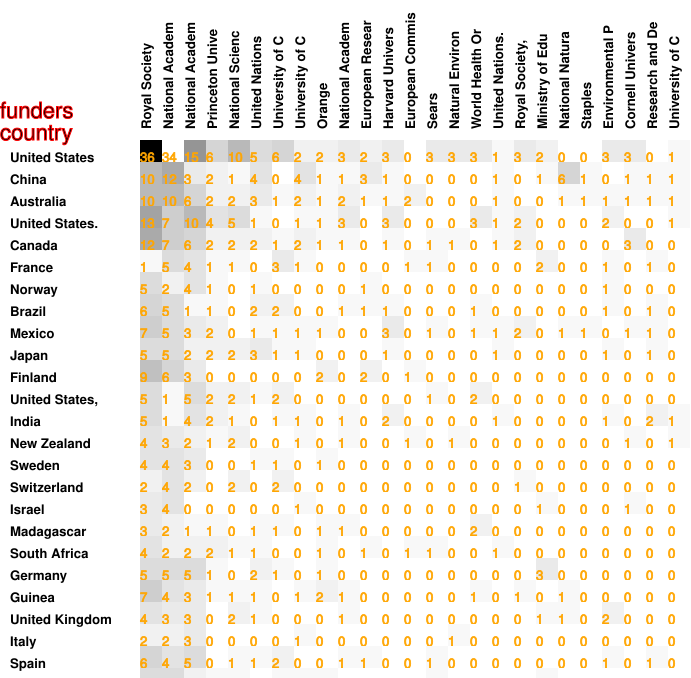

Data behind this chart, as committed beside it:
36, 34, 15, 6, 10, 5, 6, 2, 2, 3, 2, 3, 0, 3, 3, 3, 1, 3, 2, 0, 0, 3, 3, 0
10, 12, 3, 2, 1, 4, 0, 4, 1, 1, 3, 1, 0, 0, 0, 0, 1, 0, 1, 6, 1, 0, 1, 1
10, 10, 6, 2, 2, 3, 1, 2, 1, 2, 1, 1, 2, 0, 0, 0, 1, 0, 0, 1, 1, 1, 1, 1
13, 7, 10, 4, 5, 1, 0, 1, 1, 3, 0, 3, 0, 0, 0, 3, 1, 2, 0, 0, 0, 2, 0, 0
12, 7, 6, 2, 2, 2, 1, 2, 1, 1, 0, 1, 0, 1, 1, 0, 1, 2, 0, 0, 0, 0, 3, 0
1, 5, 4, 1, 1, 0, 3, 1, 0, 0, 0, 0, 1, 1, 0, 0, 0, 0, 2, 0, 0, 1, 0, 1
5, 2, 4, 1, 0, 1, 0, 0, 0, 0, 1, 0, 0, 0, 0, 0, 0, 0, 0, 0, 0, 1, 0, 0
6, 5, 1, 1, 0, 2, 2, 0, 0, 1, 1, 1, 0, 0, 0, 1, 0, 0, 0, 0, 0, 1, 0, 1
7, 5, 3, 2, 0, 1, 1, 1, 1, 0, 0, 3, 0, 1, 0, 1, 1, 2, 0, 1, 1, 0, 1, 1
5, 5, 2, 2, 2, 3, 1, 1, 0, 0, 0, 1, 0, 0, 0, 0, 1, 0, 0, 0, 0, 1, 0, 1
9, 6, 3, 0, 0, 0, 0, 0, 2, 0, 2, 0, 1, 0, 0, 0, 0, 0, 0, 0, 0, 0, 0, 0
5, 1, 5, 2, 2, 1, 2, 0, 0, 0, 0, 0, 0, 1, 0, 2, 0, 0, 0, 0, 0, 0, 0, 0
5, 1, 4, 2, 1, 0, 1, 1, 0, 1, 0, 2, 0, 0, 0, 0, 1, 0, 0, 0, 0, 1, 0, 2
4, 3, 2, 1, 2, 0, 0, 1, 0, 1, 0, 0, 1, 0, 1, 0, 0, 0, 0, 0, 0, 0, 1, 0
4, 4, 3, 0, 0, 1, 1, 0, 1, 0, 0, 0, 0, 0, 0, 0, 0, 0, 0, 0, 0, 0, 0, 0
2, 4, 2, 0, 2, 0, 2, 0, 0, 0, 0, 0, 0, 0, 0, 0, 0, 1, 0, 0, 0, 0, 0, 0
3, 4, 0, 0, 0, 0, 0, 1, 0, 0, 0, 0, 0, 0, 0, 0, 0, 0, 1, 0, 0, 0, 1, 0
3, 2, 1, 1, 0, 1, 1, 0, 1, 1, 0, 0, 0, 0, 0, 2, 0, 0, 0, 0, 0, 0, 0, 0
4, 2, 2, 2, 1, 1, 0, 0, 1, 0, 1, 0, 1, 1, 0, 0, 1, 0, 0, 0, 0, 0, 0, 0
5, 5, 5, 1, 0, 2, 1, 0, 1, 0, 0, 0, 0, 0, 0, 0, 0, 0, 3, 0, 0, 0, 0, 0
7, 4, 3, 1, 1, 1, 0, 1, 2, 1, 0, 0, 0, 0, 0, 1, 0, 1, 0, 1, 0, 0, 0, 0
4, 3, 3, 0, 2, 1, 0, 0, 0, 1, 0, 0, 0, 0, 0, 0, 0, 0, 1, 1, 0, 2, 0, 0
2, 2, 3, 0, 0, 0, 0, 1, 0, 0, 0, 0, 0, 0, 1, 0, 0, 0, 0, 0, 0, 0, 0, 0
6, 4, 5, 0, 1, 1, 2, 0, 0, 1, 1, 0, 0, 1, 0, 0, 0, 0, 0, 0, 0, 1, 0, 1
5, 5, 2, 1, 1, 0, 1, 1, 1, 0, 0, 0, 0, 1, 0, 0, 0, 0, 1, 0, 0, 0, 0, 0
